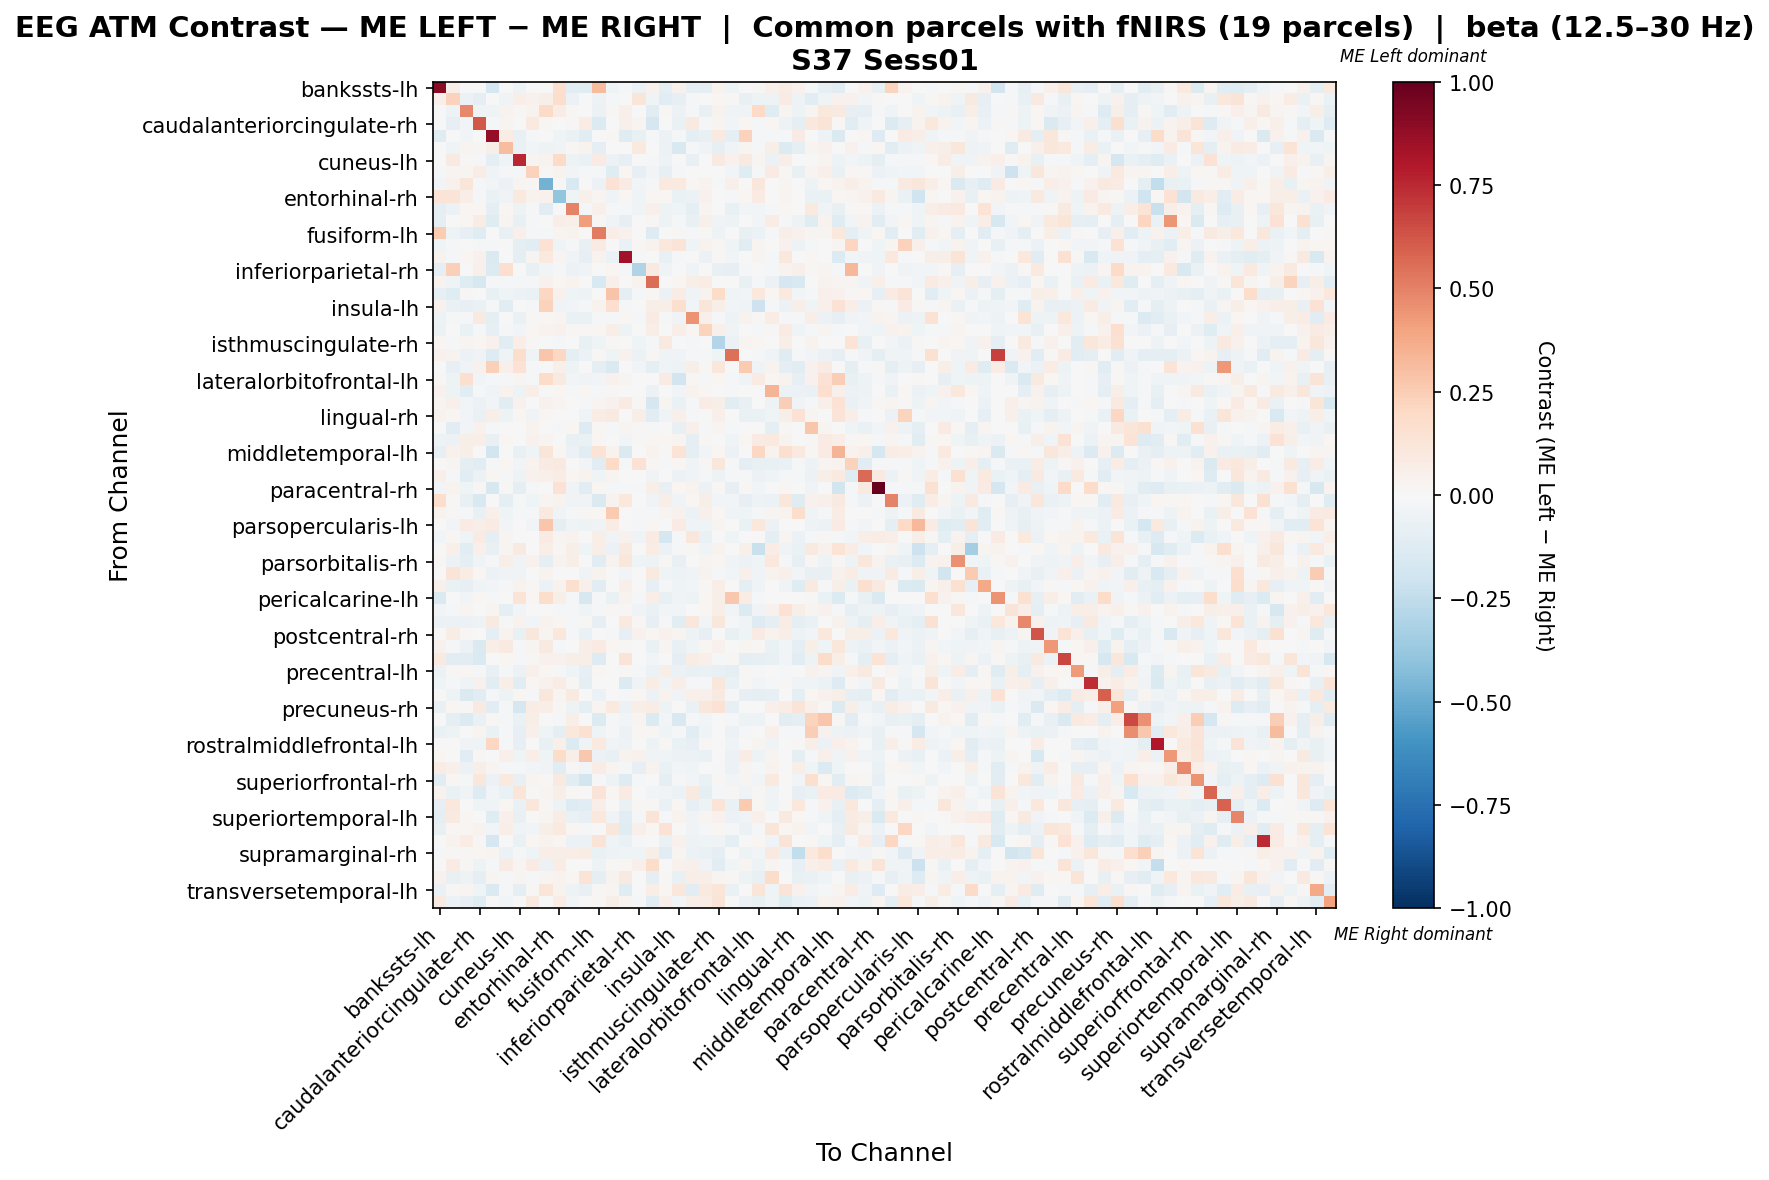

The data file committed next to this chart (first rows):
, bankssts-lh, bankssts-rh, caudalanteriorcingulate-lh, caudalanteriorcingulate-rh, caudalmiddlefrontal-lh, caudalmiddlefrontal-rh, cuneus-lh, cuneus-rh, entorhinal-lh, entorhinal-rh, frontalpole-lh, frontalpole-rh, fusiform-lh, fusiform-rh, inferiorparietal-lh, inferiorparietal-rh, inferiortemporal-lh, inferiortemporal-rh, insula-lh, insula-rh, isthmuscingulate-lh, isthmuscingulate-rh, lateraloccipital-lh
bankssts-lh, 0.8995, 0.05907, 0.003305, 0.001983, -0.1736, 0.0, -0.04802, -0.003221, -0.004191, 0.1654, -0.1077, -0.1188, 0.3131, -0.04122, -0.01144, -0.05731, 0.0443, -0.09889, 0.04236, -0.08505, -0.0917, 0.03249, -0.04568
bankssts-rh, 0.05021, 0.2279, -0.0549, -0.08853, 0.006017, -0.03825, 0.07023, 0.04262, 0.05523, 0.1752, -0.06036, 0.0, -0.05187, -0.01218, -0.006036, 0.1215, -0.04534, -0.1142, -0.08552, -0.01962, 0.007418, 0.021, 0.01405
caudalanteriorcingulate-lh, 0.005013, -0.04782, 0.4827, -0.03415, -0.0434, 0.03153, 0.009884, 0.03723, 0.189, 0.07212, 0.01544, 0.005607, -0.0558, 0.01183, 0.04953, -0.001805, -0.1067, 0.01364, -0.05932, -0.01485, -0.07041, 0.03449, -0.04152
caudalanteriorcingulate-rh, 0.001085, -0.08426, -0.02451, 0.621, -0.008453, 0.03071, 0.003912, 0.101, 0.01026, -0.001514, 0.009767, 0.07436, -0.1396, -0.004012, 0.0538, 0.02739, -0.1645, -0.002006, -0.0637, 0.08813, -0.008781, 0.02723, -0.02407
caudalmiddlefrontal-lh, -0.1182, -0.002713, -0.03106, 0.0007829, 0.8822, 0.07052, -0.07667, -0.02192, -0.00507, -0.03941, -0.07024, -0.1041, -0.003427, 0.009132, -0.1181, -0.07124, -0.01435, -0.05854, -0.02085, -0.08652, -0.07631, 0.09258, -0.09766
caudalmiddlefrontal-rh, -0.002688, -0.04674, 0.02434, 0.0288, 0.05606, 0.3113, -0.06719, -0.02985, -0.05025, -0.03763, 0.01401, 0.03504, -0.09406, 0.0, 0.0, 0.09901, 5.258183408278377e-05, -0.05913, -0.1559, -0.01344, -0.03681, -0.07866, -0.03494
cuneus-lh, -0.007115, 0.08773, 0.01261, -0.007848, -0.09277, -0.04146, 0.757, 0.02513, 0.03625, 0.1892, -0.05197, -0.06515, 0.0798, -0.0612, -0.08344, 0.0, -0.02172, -0.05133, 0.006003, -0.07691, -0.003118, 0.08898, 0.0423
cuneus-rh, -0.01613, 0.03045, 0.02791, 0.07704, -0.03444, -0.009487, -0.0221, 0.2296, 0.01294, 0.03572, -0.02371, -0.02108, -0.02173, -0.1212, 0.02297, -0.0834, -0.02436, -0.08431, -0.01054, 0.002542, 0.005903, 0.005763, -0.02898
entorhinal-lh, -0.02664, 0.04469, 0.1182, -0.01233, -0.02568, -0.06164, 0.02554, 0.0149, -0.4713, 0.01145, -0.1561, -0.00444, -0.05827, 0.1457, 0.08512, -0.02609, -0.02319, 0.09484, 0.09557, 0.01625, 0.03852, -0.02158, 0.05052
entorhinal-rh, 0.1329, 0.1273, 0.06686, -0.01611, -0.06751, -0.03858, 0.09754, 0.03752, 0.04073, -0.3947, -0.0423, 0.04812, 0.0275, -0.03721, 0.02291, -0.04093, 0.0197, 0.02052, -0.06751, -0.05848, 0.04535, 0.0004114, -0.01812
frontalpole-lh, -0.09906, -0.05691, 0.02043, 0.01781, -0.09063, 0.02006, -0.05123, -0.01475, -0.1161, -0.00748, 0.4944, -0.008258, 0.0535, -0.01417, -0.01583, -0.03372, 0.04703, -0.04847, -0.04004, -0.08605, 0.02531, 0.0, -0.07587
frontalpole-rh, -0.08983, -0.003725, 0.01795, 0.07525, -0.1233, 0.02941, -0.07263, -0.01117, 0.001718, 0.06986, 0.04735, 0.4164, 0.01275, -0.03425, -0.08238, -0.000626, 0.01103, -0.04719, -0.0149, -0.0745, 0.05261, -0.03352, -0.04842
fusiform-lh, 0.2501, -0.0473, -0.08358, -0.1247, 0.0, -0.07304, 0.05281, -0.01149, -0.01636, 0.02751, 0.03209, -0.0007109, 0.5219, 0.06877, 0.04356, -0.004058, -0.1269, 0.0, 0.009385, -0.01014, 0.008092, -0.04782, 0.001582
fusiform-rh, -0.04231, -0.01272, 0.00263, -0.009471, -0.02044, 0.0, -0.0876, -0.1018, 0.1451, -0.04025, -0.01846, -0.07515, 0.07958, 0.005298, -0.06393, 0.01504, 0.03709, 0.106, 0.1257, -0.04008, 0.0331, 0.01179, -0.04499
inferiorparietal-lh, 0.03509, -0.01424, 0.01862, 0.04314, -0.1447, 0.0, -0.09179, 0.03, 0.1004, 0.02869, -0.03382, -0.08239, 0.03897, -0.05494, 0.837, -0.008139, -0.002035, -0.07732, -0.02035, -0.00278, -0.05657, 0.008608, -0.02448
inferiorparietal-rh, -0.08973, 0.2352, 0.0, 0.04688, -0.1374, 0.1658, -0.007179, -0.07745, -0.02513, -0.0121, -0.05946, -0.03364, 0.0, 0.01613, -0.02154, -0.2977, 0.08744, -0.03589, 0.0, -0.0323, 0.0, -0.07227, -0.08255
inferiortemporal-lh, 0.0333, -0.04404, -0.118, -0.1566, -0.01904, -0.009005, -0.01405, -0.01655, 0.04236, 0.01752, 0.03136, 0.004708, -0.1485, 0.05434, 0.0, 0.036, 0.558, 0.002491, 0.01765, 0.05788, 0.07068, -0.006925, -0.002008
inferiortemporal-rh, -0.07957, -0.1209, 0.01219, -0.006309, -0.0727, -0.04206, -0.06099, -0.0673, 0.2054, 0.04666, -0.04416, -0.05231, 0.006868, 0.2834, -0.08833, -0.02103, 0.01863, -0.0588, 0.0737, -0.04536, 0.03508, 0.1806, -0.03996
insula-lh, 0.04292, -0.06755, -0.08011, -0.06347, -0.0151, -0.1089, 0.005237, -0.01477, 0.2273, -0.03508, -0.02769, -0.01108, 0.03645, 0.1713, -0.01292, 0.0, 0.06083, 0.05964, 0.1592, -0.02655, 0.1176, 0.05741, -0.024
insula-rh, -0.04989, -0.01698, -0.02139, 0.08846, -0.09479, -0.00751, -0.06557, 0.0124, 0.02171, 0.02732, -0.0627, -0.06759, -0.01502, -0.01641, 0.0158, -0.01314, 0.08177, -0.02278, -0.03266, 0.4473, 0.04707, -0.01152, -0.05152
isthmuscingulate-lh, -0.05585, 0.0005793, -0.07007, -0.02222, -0.08497, -0.02228, -0.02635, 0.01906, 0.03708, 0.04453, 0.01132, 0.01254, 0.01657, 0.06091, -0.04763, -0.001709, 0.06697, -0.001324, 0.06752, 0.0157, 0.2193, 0.04769, -0.03615
isthmuscingulate-rh, 0.01571, -0.01237, 0.02997, 0.01733, 0.04392, -0.1082, 0.06904, 0.01024, -0.006492, -0.01235, 0.0, -0.07054, -0.04572, 0.008321, -0.0004418, -0.04336, -0.009412, 0.0915, 0.007167, -0.02249, 0.004327, -0.2893, -0.06172
lateraloccipital-lh, 0.04525, 0.03251, -0.05735, -0.03491, -0.1297, -0.03242, 0.1776, -0.03242, 0.2799, 0.2051, -0.08976, -0.05486, 0.01502, -0.04239, 0.04265, -0.05486, 0.01501, -0.0399, -0.03242, -0.01978, -0.01228, -0.04239, 0.5542
lateraloccipital-rh, -0.002707, -0.08354, -0.03133, 0.0402, 0.2413, 0.05102, 0.1438, -0.01628, 0.0, 0.05297, -0.05143, 0.006178, -0.09745, -0.1408, 0.0, -0.02436, -0.09745, -0.0379, -0.05143, 0.05877, 0.00889, 0.1137, 0.0
lateralorbitofrontal-lh, 0.008612, -0.04846, 0.1624, -0.02875, -0.009209, -0.01899, 0.02463, -0.01964, 0.1839, 0.08853, -0.02757, -0.03805, -0.02376, 0.0412, 0.02768, 0.0, 0.002614, 0.08485, -0.1939, 0.01177, -0.01473, 0.01967, -0.01289
lateralorbitofrontal-rh, 0.04203, -0.0501, -0.1152, -0.01602, -0.03284, 0.03273, -0.05192, 0.06476, 0.006199, 0.01802, -0.01742, 0.02302, -0.01982, 0.01017, -0.005257, -0.003339, -0.0586, 0.00762, -0.02387, 0.03542, 0.02112, 0.006199, -0.02337
lingual-lh, 0.02448, 0.04949, -0.03111, -0.05977, -0.02538, -0.1125, 0.04183, 0.002157, 0.04569, 0.02724, 0.007442, -0.01682, 0.03029, 0.04666, 0.08239, 0.009898, -0.1672, 0.02992, -0.06833, -0.0125, 0.07398, 0.05478, -0.1045
lingual-rh, 0.03344, 0.02162, -0.03113, -0.06899, 0.05852, -0.05358, 0.01847, -0.03392, 0.0192, 0.007034, 0.0, -0.04036, 0.07578, 0.09006, 0.0, 0.05508, -0.1138, -0.03569, 0.05114, -0.01937, -0.00709, 0.05437, -0.003229
medialorbitofrontal-lh, -0.007593, -0.1104, -0.02564, 0.04651, -0.008318, 0.004401, -0.006695, 0.03127, -0.0001015, -0.02159, 0.01707, -0.1288, 0.02283, -0.009491, 0.02485, 0.008767, -0.0112, -0.007593, -0.07343, 0.05101, -0.01971, 0.02849, -0.01708
medialorbitofrontal-rh, -0.05131, -0.06047, 0.05851, 0.06766, -0.07327, 0.01829, -0.007386, 0.04207, 0.02925, 0.00168, -0.07334, -0.06968, 0.01643, 0.0018, -0.02386, 0.01281, 0.02011, 0.02192, 0.0274, -0.09529, 0.01092, 0.0, -0.04029
middletemporal-lh, -0.08023, 0.03967, 0.06076, -0.002812, -0.1816, -0.007328, -0.07367, -0.04397, 0.1219, 0.01781, -0.05901, -0.1154, 0.1337, 0.03622, -0.1409, 0.0002986, 0.03784, 0.01112, 0.1334, -0.09356, -0.02965, 0.01743, -0.06229
middletemporal-rh, 0.0, 0.02863, -0.08963, -0.1084, -0.02246, 0.01986, -0.0286, 0.03827, 0.08364, 0.08912, 3.2335100416995683e-05, -0.02863, -0.1064, 0.1986, -0.01636, 0.1461, 0.02297, -0.008771, 0.0233, -0.03477, 0.009636, 0.117, -0.008181
paracentral-lh, 0.0517, -0.02071, -0.1059, -0.05965, 0.02234, -0.01342, -0.05295, 0.04438, 0.05141, 0.0735, 0.02263, 0.03165, -0.03929, 0.02668, -0.006488, 0.0, -0.03842, 0.006343, -0.06053, -0.03319, -0.0201, -0.04886, -0.02239
paracentral-rh, -0.02415, 0.03278, -0.04284, 0.01471, -0.1591, 0.01445, -0.09441, -0.01729, -0.001342, 0.1409, -0.03657, -0.1157, 0.02328, -0.00805, -0.018, -0.01714, 0.06156, -0.07498, 0.01913, 0.03862, -0.05505, 0.01445, -0.07926
parahippocampal-lh, 0.1782, 0.008683, -0.07204, -0.1548, 0.0, -0.09218, -0.009218, -0.04115, 0.02474, 0.03595, -0.03457, -0.03404, -0.1432, 0.03528, 0.1027, -0.006914, -0.03466, 0.06445, -0.03727, 0.0162, 0.05675, -0.0243, -0.02996
parahippocampal-rh, 0.03619, 0.0148, -0.02268, -0.07383, 0.05259, -0.0435, -0.01325, -0.01893, 0.09984, -0.04335, -0.01136, 0.0131, 0.01837, 0.2594, -0.003786, -0.02239, -0.018, 0.02672, 0.04049, -0.05679, 0.04795, 0.0233, -0.03407
parsopercularis-lh, 0.0, -0.02737, 0.08515, 0.05792, 0.08369, -0.02561, -0.003731, -0.02425, 0.2787, -0.09337, -0.0429, -0.05409, -0.03665, 0.07118, 0.0, -0.009326, 0.02001, -0.005596, 0.0794, -0.03917, -0.04663, 0.0245, -0.007461
parsopercularis-rh, -0.02426, 0.01863, -0.04218, 0.08494, -0.09086, 0.02496, -0.005626, -0.0054, 0.08099, 0.02991, 0.03903, -0.002155, 0.06004, -0.03268, 0.04073, -0.03245, 0.08292, -0.1687, -0.02271, 0.1118, -0.06991, 0.0, -0.04309
parsorbitalis-lh, 0.003466, 0.05199, -0.1097, 0.04698, -0.0725, 0.02715, 0.09011, 0.0, 0.06623, 0.01112, 0.06132, -0.04516, 0.0606, -0.05806, 0.08665, 0.0, 0.07268, -0.05734, -0.01759, 0.0141, -0.04516, 0.03812, 0.0
parsorbitalis-rh, 0.0153, -0.058, -0.08961, -0.04618, -0.02084, 0.05595, -0.03126, 0.0417, -0.0976, 0.03405, 0.0615, -0.001367, -0.1063, 0.03822, 0.1153, -0.04132, -0.05036, 0.01216, -0.0719, 0.004872, 0.03092, 0.01668, -0.03126
parstriangularis-lh, -0.000798, 0.1263, 0.07137, 0.01937, -0.05705, -0.03174, -0.03182, 0.0, 0.03473, -0.003527, -0.000399, -0.03889, 0.03239, 0.0007339, -0.02475, 0.0, 0.0983, -0.04572, -0.04747, -0.03889, 0.03457, -0.01768, -0.02828
parstriangularis-rh, 0.0528, -0.06515, -0.08166, -0.04654, -0.03048, -0.01164, 0.03792, 0.008135, -0.06096, 0.0335, 0.1638, 0.04839, -0.1066, 0.004649, 0.04839, -0.006282, -0.08143, -0.01466, -0.0463, -0.02722, 0.01488, 0.067, -0.002094
pericalcarine-lh, -0.1475, 0.007384, -0.02397, 0.02031, -0.02205, -0.001844, 0.1404, 0.01666, 0.1735, 0.05536, -0.01471, -0.1604, -0.0166, -0.06269, 0.03335, -0.01106, 0.07012, -0.07376, -0.03687, -0.04791, 0.02042, 0.05544, 0.2713
pericalcarine-rh, -0.02588, -0.02236, 0.02442, -0.007789, 0.02727, -0.09838, -0.02687, 0.0006687, 0.007525, -0.02214, -0.01812, -0.04141, -0.0198, 0.01006, 0.009634, -0.03415, -0.06753, -0.02847, -0.02588, 0.003043, 0.02111, 0.05474, -0.02847
postcentral-lh, -0.06199, -0.05615, -0.05748, -0.04848, 0.09338, -0.0102, 0.0332, -0.02648, 0.03757, 0.01813, -0.009719, 0.0141, -0.079, -0.003646, 0.1009, 0.01046, -0.08337, -0.009719, -0.1034, 0.116, -0.02661, 0.11, -0.01445
postcentral-rh, 0.001539, 0.07208, 0.01344, -0.0002866, -0.09588, 0.03393, -0.0739, 0.1116, 0.0275, 0.105, -0.008828, -0.0679, 0.004585, -0.01965, -0.07956, 0.04137, 0.02037, 0.04305, 0.02556, -0.05322, -0.08585, 0.00552, -0.07457
posteriorcingulate-lh, 0.04116, -0.02164, -0.05997, -0.1436, 0.06477, 0.09224, -0.02027, 0.02546, 0.08739, -0.01368, 0.006239, 0.06359, 0.08042, 0.01872, 0.01465, 0.0, -0.06348, 0.02935, -0.07174, -0.04591, 0.01854, 0.04082, -0.002034
posteriorcingulate-rh, 0.09494, -0.1119, -0.1048, -0.1427, 0.005389, 0.0161, -0.02074, 0.01497, 0.04111, 0.0423, 0.05499, 0.06062, -0.127, -0.001946, 0.1302, 0.0, -0.03081, -0.002354, -0.08853, 0.0714, 0.04909, -0.0132, 0.01549
precentral-lh, -0.05806, 0.01359, 0.02075, -0.02127, -0.07499, -0.01087, -0.05646, 0.04719, 0.01795, -0.01968, -0.03926, -0.08008, 0.01917, -0.001644, 0.01392, -0.01807, -0.05527, 0.05513, -0.05928, -0.07451, -0.06607, -0.07088, -0.0981
precentral-rh, -0.04093, -0.021, -0.04144, 0.03943, -0.1062, 0.06758, -0.1061, 0.01947, 0.04135, 0.07494, 0.0131, -0.08597, -0.004615, -0.0002088, -0.1349, -0.03902, 0.07406, -0.03297, 0.06384, -0.01927, -0.01207, 0.1111, -0.06915
precuneus-lh, 0.004647, -0.05318, -0.1428, -0.1073, -0.01351, -0.05404, 0.02295, -0.007884, 0.1106, 0.03017, 0.08598, -0.002049, -0.05583, 0.002909, -0.01572, 0.01985, -0.06205, 0.03584, -0.03479, 0.05328, 0.05114, 0.09141, -0.00922
precuneus-rh, -0.07307, 0.02177, 0.008785, 0.09317, -0.11, -0.01489, -0.167, 0.0712, 0.06407, 0.01262, -0.04861, -0.09101, 0.02922, 0.09451, -0.05877, 0.06192, 0.07501, -0.05056, 0.005222, -0.06382, 0.116, 0.1457, -0.07978
rostralanteriorcingulate-lh, 0.002799, -0.09713, -0.1341, -0.07014, 0.008075, -0.01227, -0.06259, 0.05996, 0.0, -0.02214, 0.055, -0.006754, -0.1338, -0.01295, -0.02806, 0.02378, -0.1381, -0.02806, -0.1489, -0.01103, -0.0259, 0.0, -0.02158
rostralanteriorcingulate-rh, -0.06733, -0.05419, 0.002918, 0.02791, -0.06762, -0.009854, -0.08047, 0.04912, -0.04456, -0.09304, 0.1089, 0.1505, -0.04456, -0.021, -0.06241, 0.02149, 0.01078, -0.03941, -0.01157, -0.1091, -0.04256, 0.0, -0.05912
rostralmiddlefrontal-lh, -0.003401, 0.007538, -0.03371, -0.04239, 0.2045, -0.01367, -0.08204, 0.0, -0.07622, 0.05236, -0.1363, -0.03995, 0.09925, -0.03401, -0.04917, 0.0, -0.04751, 0.01104, -0.06575, -0.08109, 0.01182, -0.003155, -0.04649
rostralmiddlefrontal-rh, 0.01905, -0.000997, -0.1147, 0.01469, 0.005112, 0.04994, -0.0462, 0.06732, -0.04635, 0.182, 0.06159, 0.2726, -0.06019, -0.07081, 0.03127, 0.04117, -0.03718, -0.04603, -0.05488, -0.05842, -0.06745, 0.0, -0.05842
superiorfrontal-lh, 0.07596, 0.05455, -0.05768, 0.05763, 0.02961, -0.01022, -0.01894, -0.03042, -0.03763, -0.1144, 0.01272, -0.02491, 0.07734, 0.02711, -0.02311, -0.08402, 0.03699, -0.06654, -0.02652, -0.04518, 0.006225, -0.01141, -0.05704
superiorfrontal-rh, -0.1119, 0.02036, -0.009416, 0.1114, -0.05655, 0.0951, -0.07512, 0.03095, 0.009555, 0.09164, -0.1089, -0.1842, -0.02126, -0.05217, -0.1295, -0.02166, 0.0, -0.08889, -0.01353, -0.02504, -0.06546, 0.009907, -0.02523
superiorparietal-lh, 0.03602, -0.06719, -0.03781, -0.1277, -0.02449, -0.06647, 0.1199, 0.01328, 0.03078, 0.05876, 0.008734, -0.006649, 0.1255, 0.02028, 0.08321, 0.0, -0.02625, -0.03394, -0.05738, 0.08882, -0.1008, -0.02029, 0.01084
superiorparietal-rh, -0.07948, 0.1018, 0.0003691, -0.03953, -0.03884, 0.02083, -0.06622, 0.1157, 0.01041, -0.04799, -0.1276, -0.1048, 0.06727, -0.005314, -0.06416, 0.01115, 0.01465, -0.06326, 0.0175, -0.07839, -0.05012, 0.1309, -0.06998
... 8 more rows
